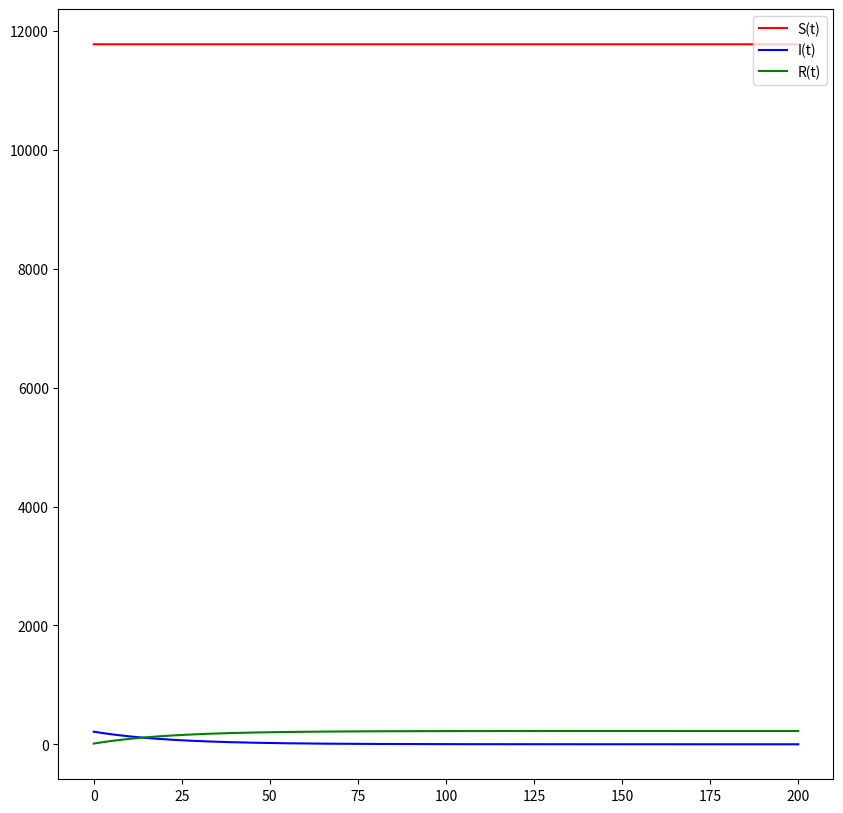

This chart was generated by the following Python code:
import numpy as np
import matplotlib.pyplot as plt

from scipy.integrate import odeint

a = 0.17
b = 0.046

R0 = 12
I0 = 212
N = 12000
S0 = N - I0 - R0

t0 = 0
tmax = 200
dt = 0.01

t = np.arange(t0, tmax, dt)
t = np.append(t, tmax)

# I0 < I*
def syst(x, t):
    dx1 = 0
    dx2 = -b * x[1]
    dx3 = b * x[1]
    return dx1, dx2, dx3


v0 = (S0, I0, R0)
yf = odeint(syst, v0, t)

y1 = []
y2 = []
y3 = []

for i in range(len(yf)):
    y1.append(yf[i][0])
    y2.append(yf[i][1])
    y3.append(yf[i][2])

plt.figure(figsize=(10, 10))
plt.plot(t, y1, 'r', label='S(t)')
plt.plot(t, y2, 'b', label='I(t)')
plt.plot(t, y3, 'g', label='R(t)')
plt.legend( loc = "upper right")

plt.show()
